Labelled photos from "naruto handsign data", an image-classification folder in ericwang10/naruto-hand-signs-identifier. The possible labels are: bird hand sign, boar hand sign, dog hand sign, dragon hand sign, hare hand sign, horse hand sign, monkey hand sign.

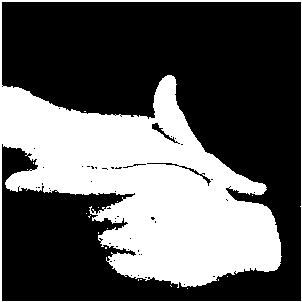
Label: hare hand sign

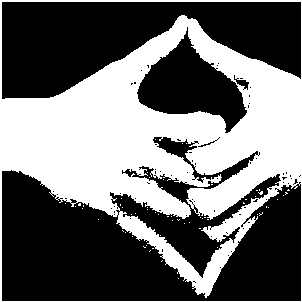
Label: dragon hand sign

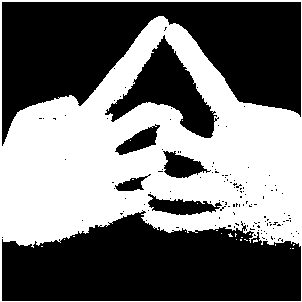
Label: horse hand sign

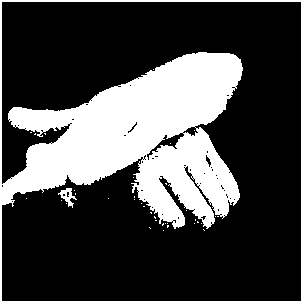
Label: dog hand sign

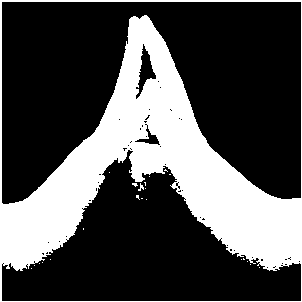
Label: bird hand sign

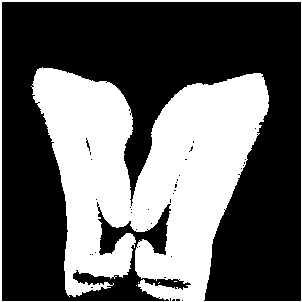
Label: boar hand sign
